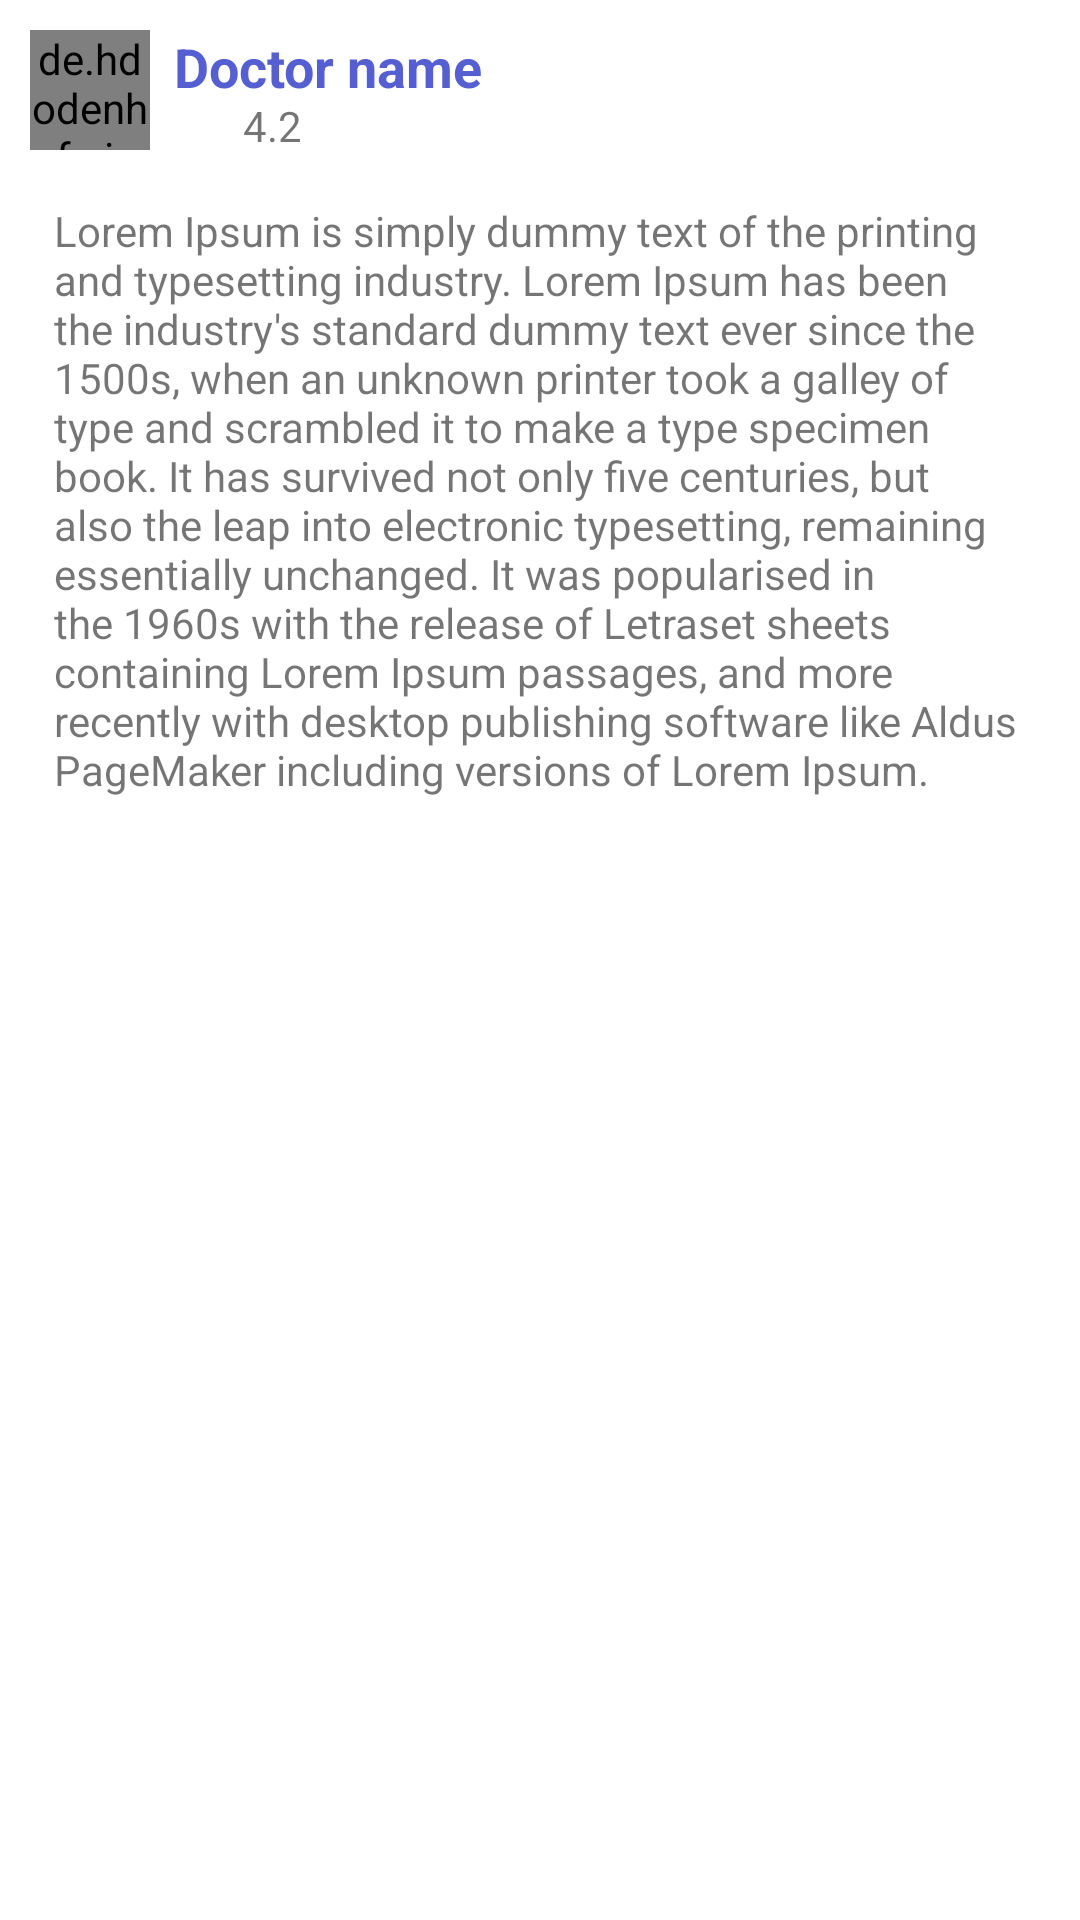

Write the Android layout XML for this screen, with the resource values it uses.
<!-- AndroidManifest.xml: application theme Theme.DoctorAppointmentSystem -->
<!-- res/layout/fragment_dash_board_doctor_details_bottom.xml -->
<?xml version="1.0" encoding="utf-8"?>
<androidx.constraintlayout.widget.ConstraintLayout xmlns:android="http://schemas.android.com/apk/res/android"
    xmlns:app="http://schemas.android.com/apk/res-auto"
    xmlns:tools="http://schemas.android.com/tools"
    android:layout_width="match_parent"
    android:layout_height="match_parent"
    tools:context=".fragment.DashBoardDoctorDetailsBottomFragment"
    android:background="@drawable/bottom_dialog_background"
    android:padding="10dp">

    <de.hdodenhof.circleimageview.CircleImageView
        android:id="@+id/doctor_image"
        android:layout_width="40dp"
        android:layout_height="40dp"
        android:src="@drawable/doctor_blank_icon"
        app:layout_constraintStart_toStartOf="parent"
        app:layout_constraintTop_toTopOf="parent" />

    <TextView
        android:id="@+id/doctor_name"
        android:layout_width="wrap_content"
        android:layout_height="wrap_content"
        android:layout_marginStart="8dp"
        android:text="Doctor name"
        android:textColor="@color/primary"
        android:textSize="18dp"
        android:textStyle="bold"
        app:layout_constraintStart_toEndOf="@+id/doctor_image"
        app:layout_constraintTop_toTopOf="parent" />

    <ImageView
        android:id="@+id/imageView2"
        android:layout_width="15dp"
        android:layout_height="15dp"
        android:layout_marginStart="8dp"
        android:src="@drawable/rating"
        app:layout_constraintStart_toEndOf="@+id/doctor_image"
        app:layout_constraintTop_toBottomOf="@+id/doctor_name" />

    <TextView
        android:id="@+id/textView7"
        android:layout_width="wrap_content"
        android:layout_height="wrap_content"
        android:layout_marginStart="8dp"
        android:text="4.2"
        app:layout_constraintBottom_toBottomOf="@+id/imageView2"
        app:layout_constraintStart_toEndOf="@+id/imageView2"
        app:layout_constraintTop_toBottomOf="@+id/doctor_name" />

    <ScrollView
        android:layout_width="match_parent"
        android:layout_height="wrap_content"
        app:layout_constraintEnd_toEndOf="parent"
        android:layout_marginTop="10dp"
        android:padding="8dp"
        app:layout_constraintStart_toStartOf="parent"
        app:layout_constraintTop_toBottomOf="@+id/imageView2">
        <TextView
            android:layout_width="match_parent"
            android:layout_height="match_parent"
            android:text="Lorem Ipsum is simply dummy text of the printing and typesetting industry. Lorem Ipsum has been the industry's standard dummy text ever since the 1500s, when an unknown printer took a galley of type and scrambled it to make a type specimen book. It has survived not only five centuries, but also the leap into electronic typesetting, remaining essentially unchanged. It was popularised in the 1960s with the release of Letraset sheets containing Lorem Ipsum passages, and more recently with desktop publishing software like Aldus PageMaker including versions of Lorem Ipsum."/>
    </ScrollView>

</androidx.constraintlayout.widget.ConstraintLayout>
<!-- resources referenced by this layout -->
<resources>
  <color name="primary">#555fd2</color>
  <!-- drawable bottom_dialog_background (drawable) -->
  <?xml version="1.0" encoding="utf-8"?>
  <shape
      xmlns:android="http://schemas.android.com/apk/res/android"
      android:shape="rectangle">
  
      <solid
          android:color="@color/white"/>
      <corners
          android:topLeftRadius="14dp"
          android:topRightRadius="14dp"/>
  
  </shape>
  <!-- drawable doctor_blank_icon: png bitmap (drawable, 7213 bytes) -->
  <style name="Theme.DoctorAppointmentSystem" parent="Theme.MaterialComponents.DayNight.DarkActionBar">
          
          <item name="colorPrimary">@color/primary</item>
          <item name="colorPrimaryVariant">@color/primary</item>
          <item name="colorOnPrimary">@color/white</item>
          
          <item name="colorSecondary">@color/secondary</item>
          <item name="colorSecondaryVariant">@color/teal_700</item>
          <item name="colorOnSecondary">@color/black</item>
          
          <item name="android:statusBarColor" tools:targetApi="l">?attr/colorPrimaryVariant</item>
          
          
          
  
          <item name="bottomSheetDialogTheme">@style/AppBottomSheetDialogTheme</item>
      </style>
  <color name="white">#FFFFFFFF</color>
  <color name="secondary">#ffffff</color>
  <color name="teal_700">#FF018786</color>
  <color name="black">#FF000000</color>
  <style name="AppBottomSheetDialogTheme" parent="Theme.Design.Light.BottomSheetDialog">
          <item name="bottomSheetStyle">@drawable/bottom_dialog_background</item>
      </style>
</resources>
